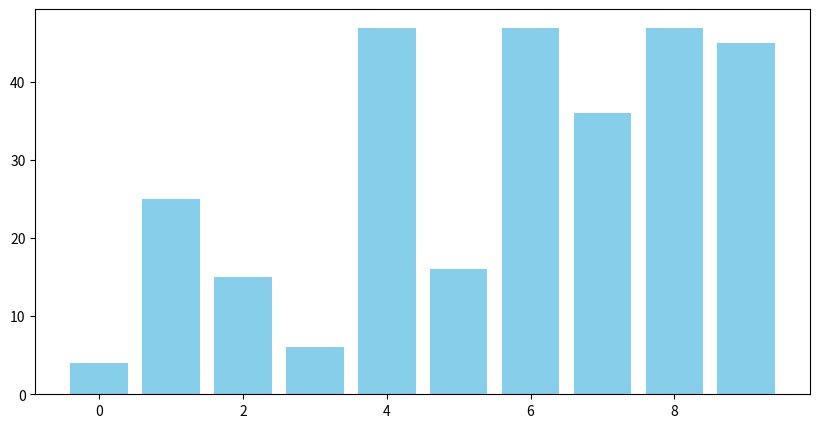
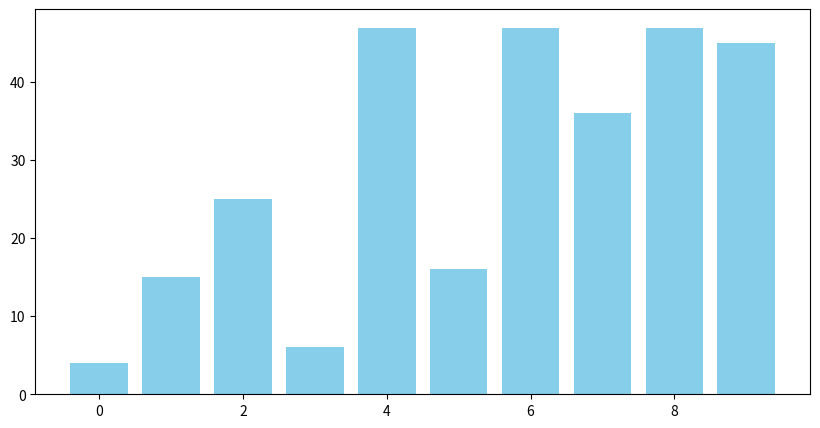
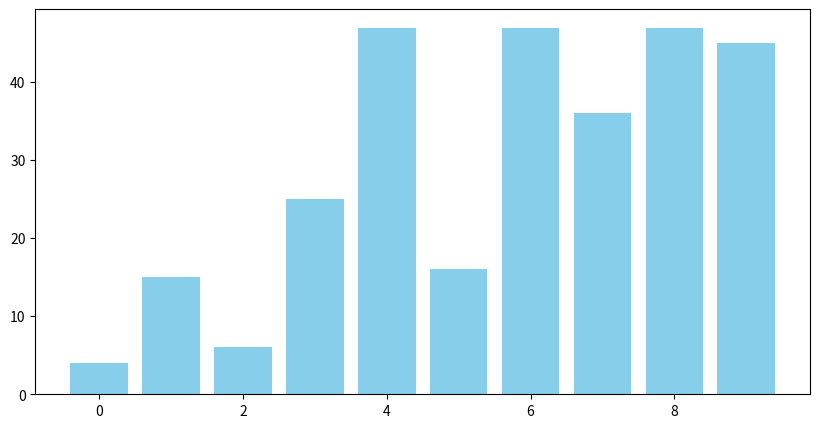
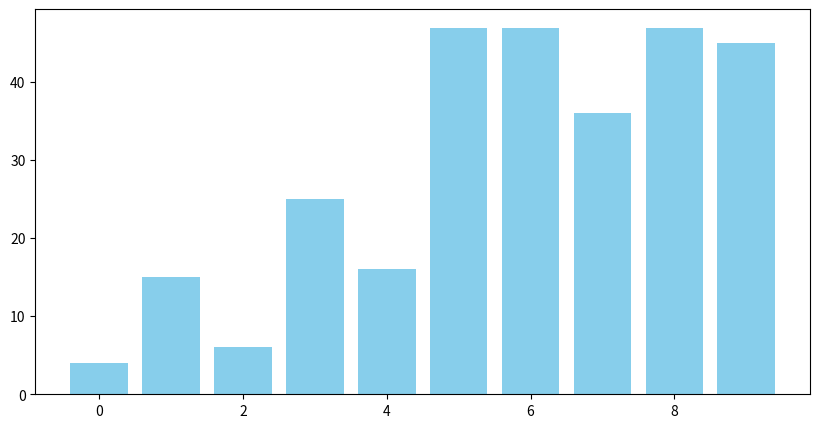
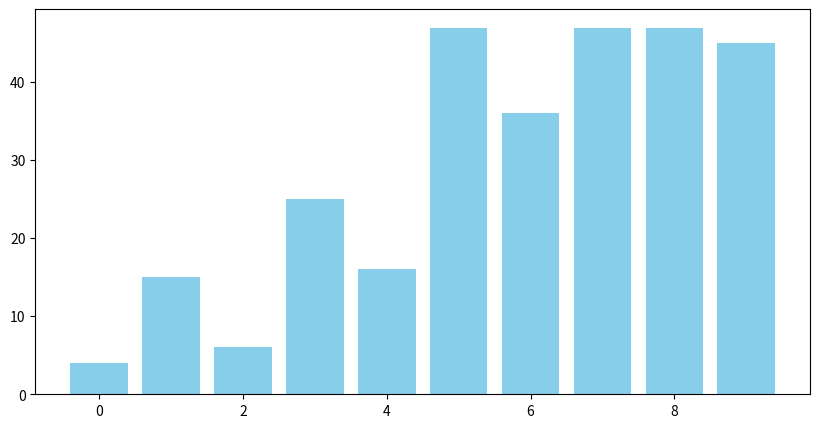
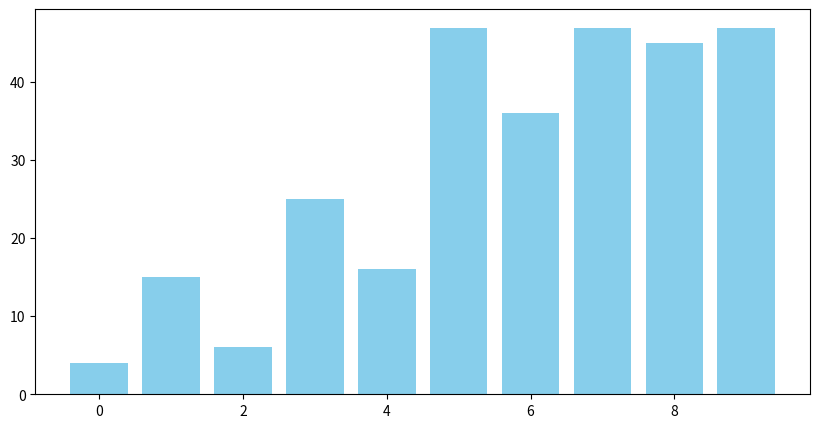
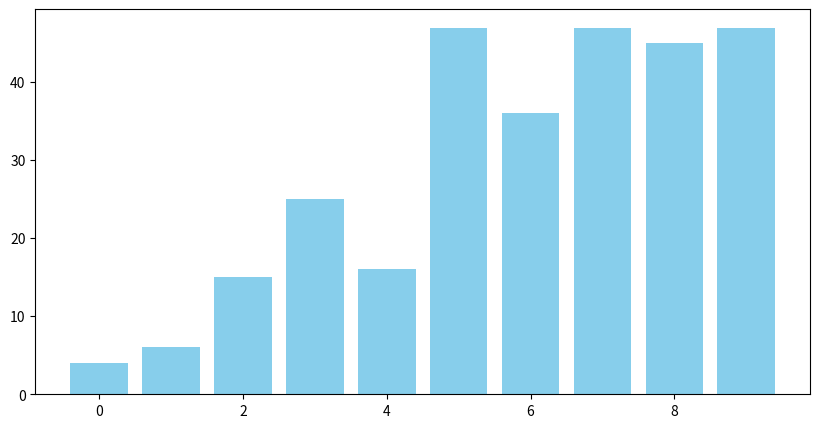
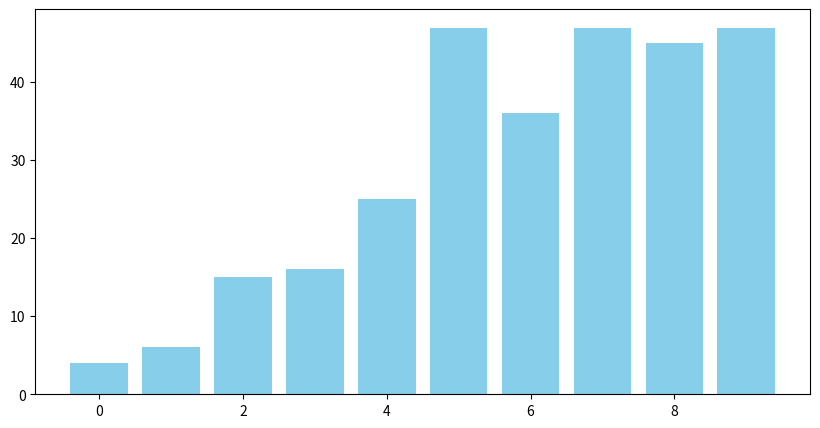
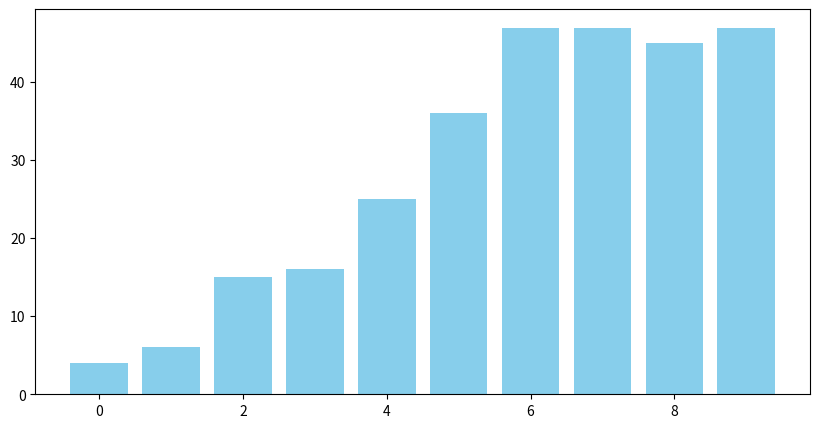
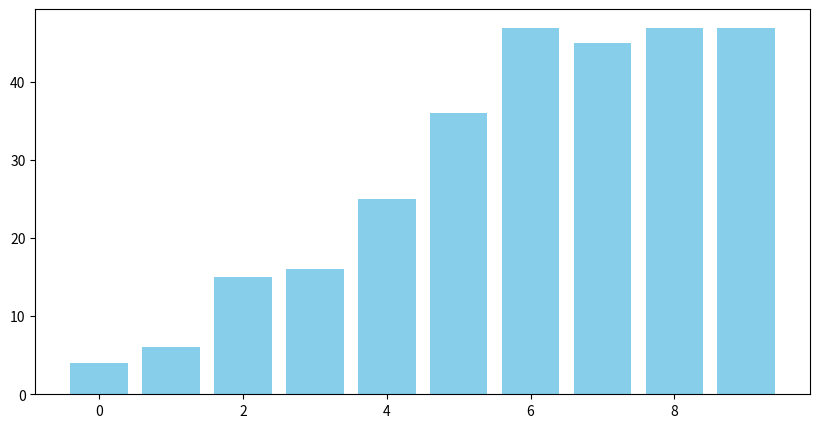
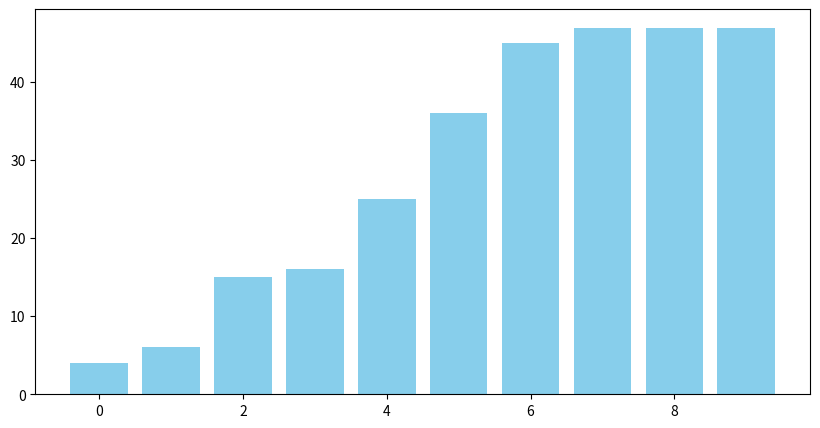

Write the Python code that produced these figures, in order.
import matplotlib.pyplot as plt
import numpy as np
import time

def bubbleSort(arr):
    """
    Perform bubble sort on the given array and capture snapshots of the array at each step.
    
    Parameters:
    arr (list): The list of elements to be sorted.
    
    Returns:
    list: A list of snapshots of the array at each step of the sorting process.
    """
    n = len(arr)
    snapshots = [arr.copy()]  # Initialize the list of snapshots with the initial array
    for i in range(n):
        for j in range(0, n-i-1):
            if arr[j] > arr[j+1]:
                # Swap if the element found is greater than the next element
                arr[j], arr[j+1] = arr[j+1], arr[j]
                snapshots.append(arr.copy())  # Capture the snapshot after each swap
    return snapshots

def visualize_bubble_sort(snapshots):
    """
    Visualize the bubble sort process using bar charts.
    
    Parameters:
    snapshots (list): A list of snapshots of the array at each step of the sorting process.
    """
    for arr in snapshots:
        plt.bar(range(len(arr)), arr, color='skyblue')  # Create a bar chart for the current snapshot
        plt.pause(0.2)  # Pause to create an animation effect
        plt.clf()  # Clear the current figure

# Generate a random array of integers
arr = np.random.randint(1, 50, 10)

# Perform bubble sort and capture snapshots
snapshots = bubbleSort(arr)

# Set up the plot
plt.figure(figsize=(10, 5))

# Visualize the sorting process
visualize_bubble_sort(snapshots)

# Display the plot
plt.show()
